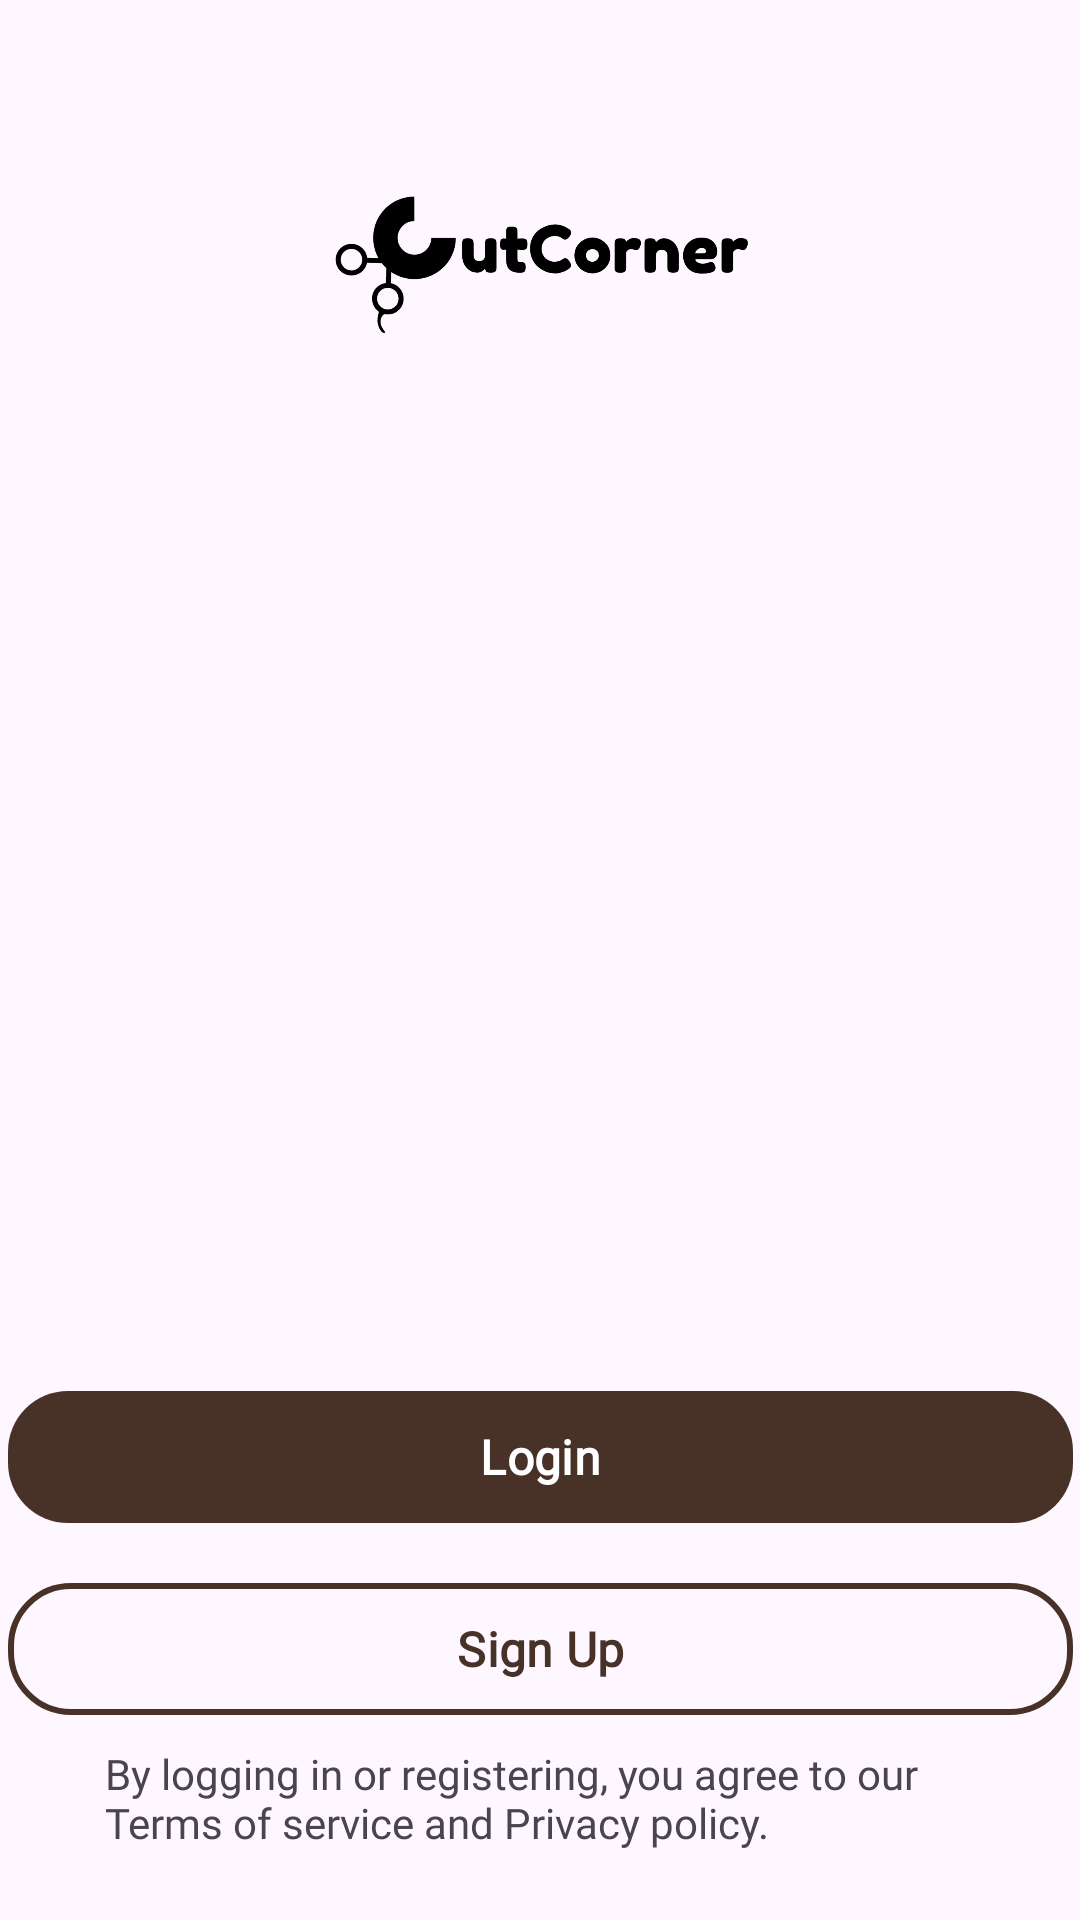

Reconstruct the res/layout file that produces this screen, plus the resources it refers to.
<!-- AndroidManifest.xml: application theme Theme.Cepstun -->
<!-- res/layout/activity_on_boarding.xml -->
<?xml version="1.0" encoding="utf-8"?>
<androidx.constraintlayout.motion.widget.MotionLayout xmlns:android="http://schemas.android.com/apk/res/android"
    xmlns:app="http://schemas.android.com/apk/res-auto"
    xmlns:tools="http://schemas.android.com/tools"
    android:id="@+id/main"
    android:layout_width="match_parent"
    android:layout_height="match_parent"
    app:layoutDescription="@xml/activity_on_boarding2_scene"
    tools:context=".ui.activity.OnBoardingActivity">

    <ImageView
        android:id="@+id/IVLogo"
        style="@style/logo_onboarding"
        android:layout_width="wrap_content"
        android:layout_height="70dp"
        android:layout_marginTop="35dp"
        android:contentDescription="@string/logo2"
        android:src="@drawable/logo"
        app:layout_constraintEnd_toEndOf="parent"
        app:layout_constraintStart_toStartOf="parent"
        app:layout_constraintTop_toTopOf="parent" />

    <ImageView
        android:id="@+id/IVOnboarding"
        android:layout_width="273dp"
        android:layout_height="273dp"
        android:layout_marginTop="128dp"
        android:contentDescription="@string/onboardingImage"
        android:src="@drawable/onboard1"
        app:layout_constraintBottom_toTopOf="@id/TVTittle"
        app:layout_constraintEnd_toEndOf="@+id/TVDescription"
        app:layout_constraintStart_toStartOf="@+id/TVDescription" />

    <TextView
        android:id="@+id/TVTittle"
        style="@style/font"
        android:layout_width="wrap_content"
        android:layout_height="0dp"
        android:layout_marginBottom="12dp"
        android:fontFamily="@font/montserrat"
        android:text="@string/onboarding1"
        android:textAlignment="center"
        android:textSize="24sp"
        android:textStyle="bold"
        app:layout_constraintBottom_toTopOf="@+id/TVDescription"
        app:layout_constraintEnd_toEndOf="@+id/TVDescription"
        app:layout_constraintStart_toStartOf="@+id/TVDescription" />

    <TextView
        android:id="@+id/TVDescription"
        android:layout_width="314dp"
        android:layout_height="wrap_content"
        android:layout_marginTop="455dp"
        android:text="@string/onboardingDesc1"
        android:textAlignment="center"
        app:layout_constraintStart_toEndOf="parent"
        app:layout_constraintTop_toTopOf="parent" />


    <ImageView
        android:id="@+id/IVOnboarding2"
        android:layout_width="273dp"
        android:layout_height="273dp"
        android:layout_marginTop="128dp"
        android:contentDescription="@string/onboardingImage"
        android:src="@drawable/onboard2"
        app:layout_constraintBottom_toTopOf="@id/TVTittle2"
        app:layout_constraintEnd_toEndOf="@+id/TVDescription2"
        app:layout_constraintStart_toStartOf="@+id/TVDescription2" />

    <TextView
        android:id="@+id/TVTittle2"
        style="@style/font"
        android:layout_width="wrap_content"
        android:layout_height="wrap_content"
        android:layout_marginBottom="12dp"
        android:fontFamily="@font/montserrat"
        android:text="@string/onboarding2"
        android:textAlignment="center"
        android:textSize="24sp"
        android:textStyle="bold"
        app:layout_constraintBottom_toTopOf="@+id/TVDescription2"
        app:layout_constraintEnd_toEndOf="@+id/TVDescription2"
        app:layout_constraintStart_toStartOf="@+id/TVDescription2" />

    <TextView
        android:id="@+id/TVDescription2"
        android:layout_width="314dp"
        android:layout_height="wrap_content"
        android:layout_marginTop="455dp"
        android:text="@string/onboardingDesc2"
        android:textAlignment="center"
        app:layout_constraintStart_toEndOf="parent"
        app:layout_constraintTop_toTopOf="parent" />


    <ImageView
        android:id="@+id/IVOnboarding3"
        android:layout_width="273dp"
        android:layout_height="273dp"
        android:layout_marginTop="128dp"
        android:contentDescription="@string/onboardingImage"
        android:src="@drawable/onboard3"
        app:layout_constraintBottom_toTopOf="@id/TVTittle3"
        app:layout_constraintEnd_toEndOf="@+id/TVDescription3"
        app:layout_constraintStart_toStartOf="@+id/TVDescription3" />

    <TextView
        android:id="@+id/TVTittle3"
        style="@style/font"
        android:layout_width="wrap_content"
        android:layout_height="wrap_content"
        android:layout_marginBottom="12dp"
        android:fontFamily="@font/montserrat"
        android:text="@string/onboarding3"
        android:textAlignment="center"
        android:textSize="24sp"
        android:textStyle="bold"
        app:layout_constraintBottom_toTopOf="@+id/TVDescription3"
        app:layout_constraintEnd_toEndOf="@+id/TVDescription3"
        app:layout_constraintStart_toStartOf="@+id/TVDescription3" />

    <TextView
        android:id="@+id/TVDescription3"
        android:layout_width="314dp"
        android:layout_height="wrap_content"
        android:layout_marginTop="455dp"
        android:text="@string/onboardingDesc3"
        android:textAlignment="center"
        app:layout_constraintStart_toEndOf="parent"
        app:layout_constraintTop_toTopOf="parent" />

    <androidx.constraintlayout.utils.widget.ImageFilterView
        android:id="@+id/menu1"
        android:layout_width="10dp"
        android:layout_height="10dp"
        android:layout_marginEnd="30dp"
        android:alpha="0"
        app:altSrc="@drawable/ic_circle_full_24"
        app:layout_constraintBottom_toBottomOf="@+id/menu2"
        app:layout_constraintEnd_toStartOf="@+id/menu2"
        app:layout_constraintTop_toTopOf="@+id/menu2"
        app:srcCompat="@drawable/ic_circle_24"
        app:tint="@color/brown" />

    <androidx.constraintlayout.utils.widget.ImageFilterView
        android:id="@+id/menu2"
        android:layout_width="10dp"
        android:layout_height="10dp"
        android:alpha="0"
        app:altSrc="@drawable/ic_circle_full_24"
        app:layout_constraintEnd_toEndOf="parent"
        app:layout_constraintHorizontal_bias="0.522"
        app:layout_constraintStart_toStartOf="parent"
        app:layout_constraintTop_toBottomOf="parent"
        app:srcCompat="@drawable/ic_circle_24"
        app:tint="@color/brown" />

    <androidx.constraintlayout.utils.widget.ImageFilterView
        android:id="@+id/menu3"
        android:layout_width="10dp"
        android:layout_height="10dp"
        android:layout_marginStart="30dp"
        android:alpha="0"
        app:altSrc="@drawable/ic_circle_full_24"
        app:layout_constraintBottom_toBottomOf="@+id/menu2"
        app:layout_constraintStart_toEndOf="@+id/menu2"
        app:layout_constraintTop_toTopOf="@+id/menu2"
        app:srcCompat="@drawable/ic_circle_24"
        app:tint="@color/brown" />

    <com.google.android.material.button.MaterialButton
        android:id="@+id/BLogin"
        android:layout_width="355dp"
        android:layout_height="44dp"
        android:layout_marginBottom="20dp"
        android:background="@drawable/bg_login"
        android:fontFamily="@font/plus_jakarta_sans"
        android:text="@string/button_login"
        android:textColor="@color/white"
        android:textSize="16sp"
        android:textStyle="bold"
        app:backgroundTint="@null"
        app:layout_constraintBottom_toTopOf="@+id/BSignUp"
        app:layout_constraintEnd_toEndOf="parent"
        app:layout_constraintStart_toStartOf="parent" />

    <com.google.android.material.button.MaterialButton
        android:id="@+id/BSignUp"
        android:layout_width="355dp"
        android:layout_height="44dp"
        android:layout_marginBottom="10dp"
        android:background="@drawable/bg_sign_up"
        android:fontFamily="@font/plus_jakarta_sans"
        android:text="@string/button_sign_up"
        android:textColor="@color/brown"
        android:textSize="16sp"
        android:textStyle="bold"
        app:backgroundTint="@null"
        app:layout_constraintBottom_toTopOf="@+id/textView"
        app:layout_constraintEnd_toEndOf="parent"
        app:layout_constraintStart_toStartOf="parent" />

    <TextView
        android:id="@+id/textView"
        android:layout_width="match_parent"
        android:layout_height="wrap_content"
        android:layout_marginHorizontal="35dp"
        android:layout_marginBottom="23dp"
        android:fontFamily="@font/plus_jakarta_sans"
        android:text="@string/term_service"
        android:textSize="14sp"
        app:layout_constraintBottom_toBottomOf="parent"
        tools:layout_editor_absoluteX="35dp" />

</androidx.constraintlayout.motion.widget.MotionLayout>
<!-- resources referenced by this layout -->
<resources>
  <color name="brown">#483228</color>
  <color name="white">#FFFFFFFF</color>
  <!-- drawable bg_login (drawable) -->
  <?xml version="1.0" encoding="utf-8"?>
  <shape android:shape="rectangle" xmlns:android="http://schemas.android.com/apk/res/android">
      <solid android:color="@color/brown"/>
      <corners android:radius="20dp"/>
  </shape>
  <!-- drawable bg_sign_up (drawable) -->
  <?xml version="1.0" encoding="utf-8"?>
  <shape android:shape="rectangle" xmlns:android="http://schemas.android.com/apk/res/android">
      <solid android:color="@android:color/transparent"/>
      <corners android:radius="20dp"/>
      <stroke android:width="2dp" android:color="@color/brown" />
  </shape>
  <!-- drawable logo: png bitmap (drawable, 59282 bytes) -->
  <!-- drawable onboard1: png bitmap (drawable, 221301 bytes) -->
  <!-- drawable onboard2: png bitmap (drawable, 99048 bytes) -->
  <!-- drawable onboard3: png bitmap (drawable, 110745 bytes) -->
  <string name="button_login" translatable="false">Login</string>
  <string name="button_sign_up" translatable="false">Sign Up</string>
  <string name="logo2" translatable="false">Another Logo</string>
  <string name="onboarding1" translatable="false">Welcome to Barbering!</string>
  <string name="onboarding2" translatable="false">Flexible</string>
  <string name="onboarding3" translatable="false">Time Saving</string>
  <string name="onboardingDesc1" translatable="false">Experience hassle-free scheduling with our streamlined system, ensuring your appointments are always on time.</string>
  <string name="onboardingDesc2" translatable="false">Manage and book your haircut needs easily anywhere</string>
  <string name="onboardingDesc3" translatable="false">Secure your appointment in a few taps and make the most of your day</string>
  <string name="onboardingImage" translatable="false">On Boarding Image</string>
  <string name="term_service" translatable="false">By logging in or registering, you agree to our Terms of service and Privacy policy.</string>
  <style name="font">
          <item name="android:textColor">@color/white</item>
      </style>
  <style name="logo_onboarding">
          <item name="android:tint">@color/black</item>
      </style>
  <style name="Theme.Cepstun" parent="Base.Theme.Cepstun" />
  <color name="black">#FF000000</color>
  <style name="Base.Theme.Cepstun" parent="Theme.Material3.DayNight.NoActionBar">
          
          
          <item name="android:windowSplashScreenBackground" tools:targetApi="s">#00000000</item>
          <item name="android:statusBarColor">@android:color/transparent</item>
          <item name="android:windowLightStatusBar">true</item>
      </style>
</resources>
